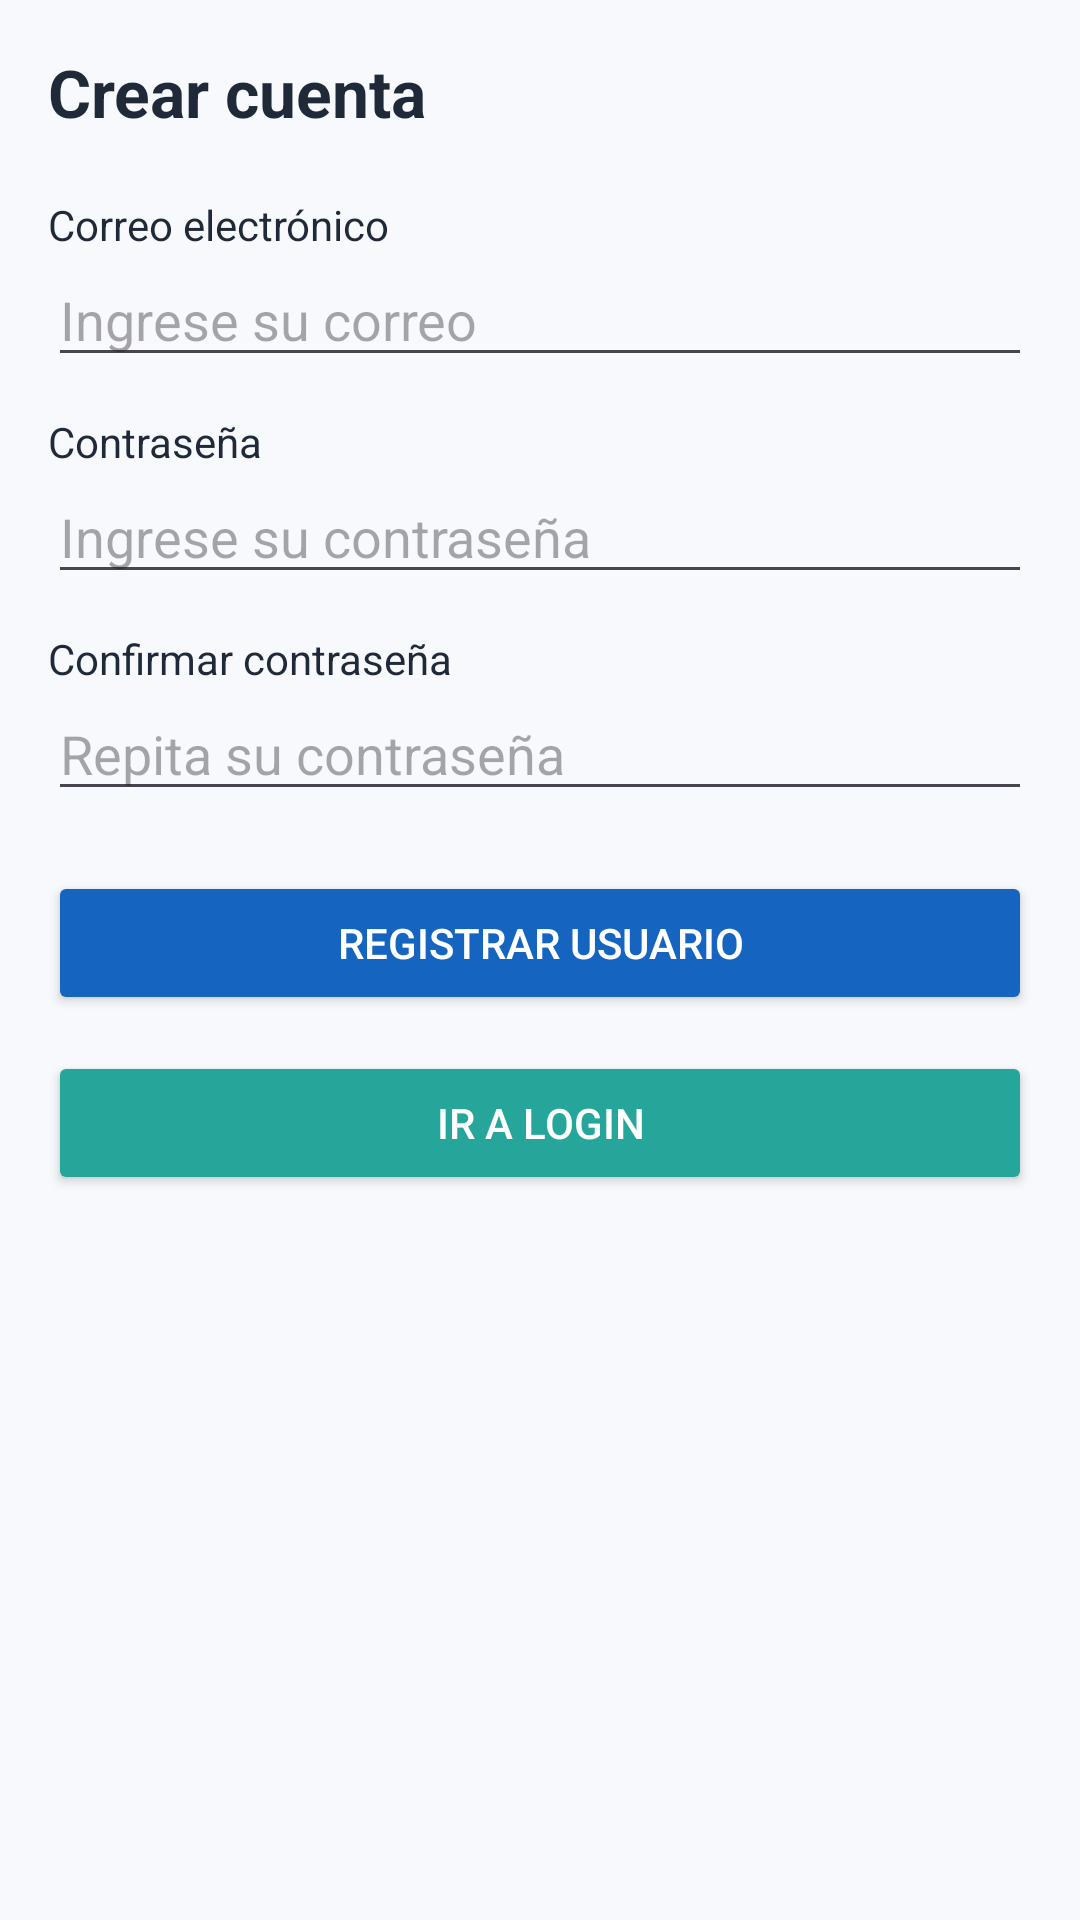

This screen was rendered from an Android layout file. Write that file and the resources it references.
<!-- AndroidManifest.xml: application theme Theme.AgenciaViajesDSM -->
<!-- res/layout/activity_registro.xml -->
<?xml version="1.0" encoding="utf-8"?>
<ScrollView xmlns:android="http://schemas.android.com/apk/res/android"
    android:id="@+id/main"
    android:layout_width="match_parent"
    android:layout_height="match_parent"
    android:background="@color/ui_bg"
    android:fillViewport="true">

    <LinearLayout
        android:layout_width="match_parent"
        android:layout_height="match_parent"
        android:orientation="vertical"
        android:padding="@dimen/ui_padding">

        <TextView
            android:layout_width="wrap_content"
            android:layout_height="wrap_content"
            android:layout_marginBottom="@dimen/ui_gap_big"
            android:text="@string/tit_regi"
            style="@style/UiTitle" />

        <TextView
            android:layout_width="wrap_content"
            android:layout_height="wrap_content"
            android:text="@string/lbl_mail"
            style="@style/UiBody" />

        <EditText
            android:id="@+id/etMail"
            android:layout_width="match_parent"
            android:layout_height="wrap_content"
            android:hint="@string/hint_mail"
            android:inputType="textEmailAddress"
            android:maxLines="1" />

        <Space
            android:layout_width="match_parent"
            android:layout_height="@dimen/ui_gap" />

        <TextView
            android:layout_width="wrap_content"
            android:layout_height="wrap_content"
            android:text="@string/lbl_pass"
            style="@style/UiBody" />

        <EditText
            android:id="@+id/etPass"
            android:layout_width="match_parent"
            android:layout_height="wrap_content"
            android:hint="@string/hint_pass"
            android:inputType="textPassword"
            android:maxLines="1" />

        <Space
            android:layout_width="match_parent"
            android:layout_height="@dimen/ui_gap" />

        <TextView
            android:layout_width="wrap_content"
            android:layout_height="wrap_content"
            android:text="@string/lbl_pass_conf"
            style="@style/UiBody" />

        <EditText
            android:id="@+id/etPassConf"
            android:layout_width="match_parent"
            android:layout_height="wrap_content"
            android:hint="@string/hint_pass_conf"
            android:inputType="textPassword"
            android:maxLines="1" />

        <Space
            android:layout_width="match_parent"
            android:layout_height="@dimen/ui_gap_big" />

        <Button
            android:id="@+id/btnRegi"
            android:layout_width="match_parent"
            android:layout_height="wrap_content"
            android:text="@string/btn_regi"
            style="@style/UiButton" />

        <Space
            android:layout_width="match_parent"
            android:layout_height="@dimen/ui_gap" />

        <Button
            android:id="@+id/btnIrLogi"
            android:layout_width="match_parent"
            android:layout_height="wrap_content"
            android:text="@string/btn_ir_logi"
            style="@style/UiButtonAlt" />

    </LinearLayout>

</ScrollView>
<!-- resources referenced by this layout -->
<resources>
  <color name="ui_bg">#F7F9FC</color>
  <dimen name="ui_gap">12dp</dimen>
  <dimen name="ui_gap_big">20dp</dimen>
  <dimen name="ui_padding">16dp</dimen>
  <string name="btn_ir_logi">Ir a login</string>
  <string name="btn_regi">Registrar usuario</string>
  <string name="hint_mail">Ingrese su correo</string>
  <string name="hint_pass">Ingrese su contraseña</string>
  <string name="hint_pass_conf">Repita su contraseña</string>
  <string name="lbl_mail">Correo electrónico</string>
  <string name="lbl_pass">Contraseña</string>
  <string name="lbl_pass_conf">Confirmar contraseña</string>
  <string name="tit_regi">Crear cuenta</string>
  <style name="UiBody">
          <item name="android:textSize">@dimen/ui_body</item>
          <item name="android:textColor">@color/ui_text</item>
      </style>
  <style name="UiButton">
          <item name="android:backgroundTint">@color/ui_primary</item>
          <item name="android:textColor">@color/ui_white</item>
          <item name="android:minHeight">@dimen/ui_btn_height</item>
      </style>
  <style name="UiButtonAlt">
          <item name="android:backgroundTint">@color/ui_accent</item>
          <item name="android:textColor">@color/ui_white</item>
          <item name="android:minHeight">@dimen/ui_btn_height</item>
      </style>
  <style name="UiTitle">
          <item name="android:textSize">@dimen/ui_title</item>
          <item name="android:textStyle">bold</item>
          <item name="android:textColor">@color/ui_text</item>
      </style>
  <style name="Theme.AgenciaViajesDSM" parent="Base.Theme.AgenciaViajesDSM" />
  <dimen name="ui_body">14sp</dimen>
  <color name="ui_text">#1F2937</color>
  <color name="ui_primary">#1565C0</color>
  <color name="ui_white">#FFFFFF</color>
  <dimen name="ui_btn_height">48dp</dimen>
  <color name="ui_accent">#26A69A</color>
  <dimen name="ui_title">22sp</dimen>
  <style name="Base.Theme.AgenciaViajesDSM" parent="Theme.Material3.DayNight.NoActionBar">
          
          
      </style>
</resources>
